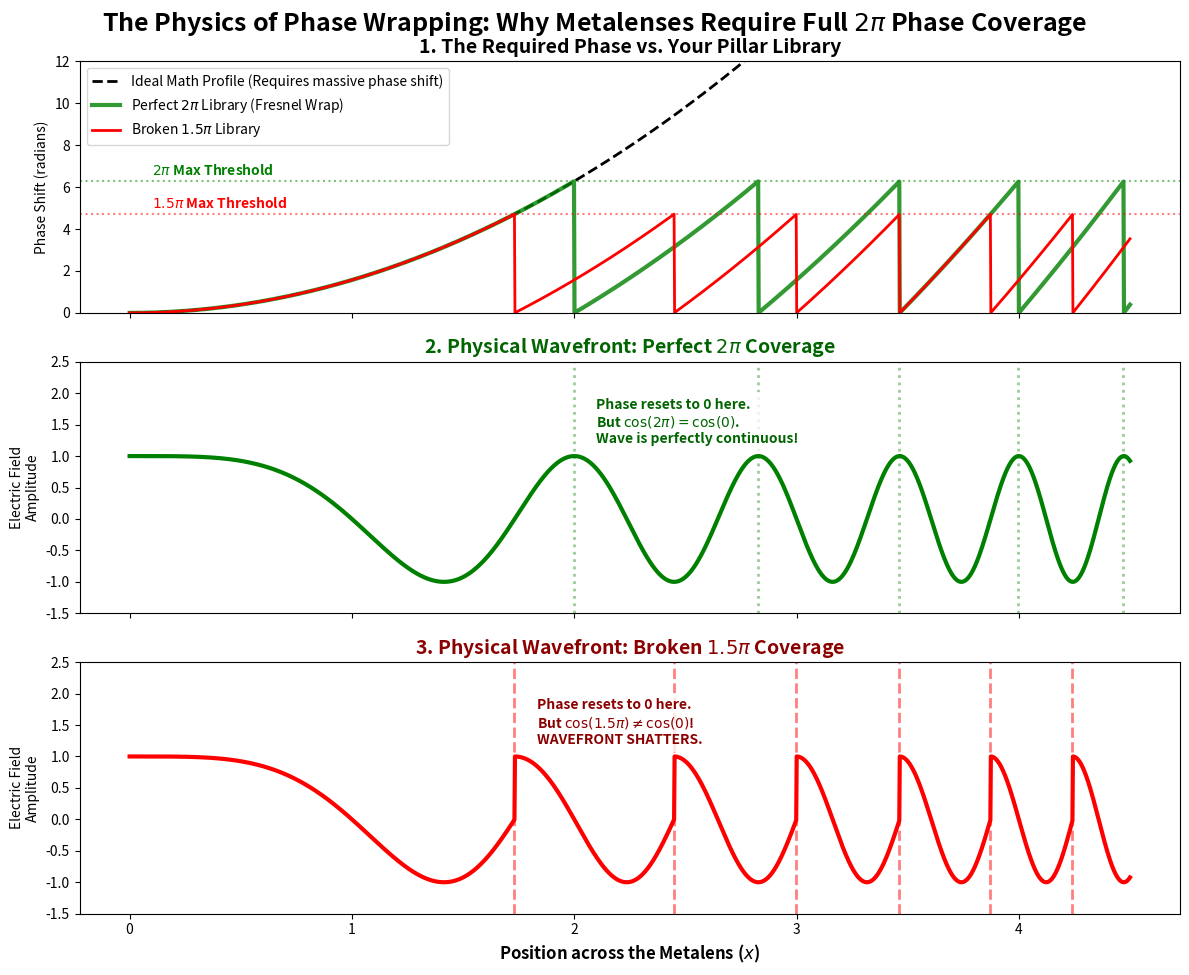

Recreate this plot in Python.
import numpy as np
import matplotlib.pyplot as plt

# Spatial coordinates across the lens
x = np.linspace(0, 4.5, 2000)

# 1. Target Continuous Phase (A quadratic ramp mimicking a focusing lens)
target_phase = 0.5 * x**2 * np.pi 

# 2. Perfect 2-Pi Wrapping
wrapped_2pi = target_phase % (2 * np.pi)

# 3. Imperfect 1.5-Pi Wrapping (Your pillar library maxes out at 1.5pi)
wrapped_15pi = target_phase % (1.5 * np.pi)

fig, axs = plt.subplots(3, 1, figsize=(12, 10), sharex=True)

# ==========================================
# Panel 1: The Phase Maps
# ==========================================
axs[0].plot(x, target_phase, 'k--', lw=2, label="Ideal Math Profile (Requires massive phase shift)")
axs[0].plot(x, wrapped_2pi, 'g-', lw=3, alpha=0.8, label="Perfect $2\pi$ Library (Fresnel Wrap)")
axs[0].plot(x, wrapped_15pi, 'r-', lw=2, label="Broken $1.5\pi$ Library")
axs[0].set_title("1. The Required Phase vs. Your Pillar Library", fontsize=14, fontweight='bold')
axs[0].set_ylabel("Phase Shift (radians)")

# Highlight the max thresholds
axs[0].axhline(2*np.pi, color='green', linestyle=':', alpha=0.5)
axs[0].text(0.1, 2*np.pi + 0.3, "$2\pi$ Max Threshold", color='green', fontweight='bold')
axs[0].axhline(1.5*np.pi, color='red', linestyle=':', alpha=0.5)
axs[0].text(0.1, 1.5*np.pi + 0.3, "$1.5\pi$ Max Threshold", color='red', fontweight='bold')

axs[0].legend(loc='upper left')
axs[0].set_ylim(0, 12)

# ==========================================
# Panel 2: The Wavefront for 2-Pi (Continuous)
# ==========================================
# Snapshot of the physical electric field wave: cos(phase)
wave_2pi = np.cos(wrapped_2pi)
axs[1].plot(x, wave_2pi, 'g-', lw=3)
axs[1].set_title("2. Physical Wavefront: Perfect $2\pi$ Coverage", fontsize=14, fontweight='bold', color='darkgreen')
axs[1].set_ylabel("Electric Field\nAmplitude")

# Annotate the reset points
jump_idx_2pi = np.where(np.abs(np.diff(wrapped_2pi)) > 5)[0]
for idx in jump_idx_2pi:
    axs[1].axvline(x[idx], color='green', linestyle=':', lw=2, alpha=0.4)
    
if len(jump_idx_2pi) > 0:
    axs[1].text(x[jump_idx_2pi[0]] + 0.1, 1.2, 
                "Phase resets to 0 here.\nBut $\cos(2\pi) = \cos(0)$.\nWave is perfectly continuous!", 
                color='darkgreen', fontweight='bold', bbox=dict(facecolor='white', alpha=0.8, edgecolor='none'))

axs[1].set_ylim(-1.5, 2.5)

# ==========================================
# Panel 3: The Wavefront for 1.5-Pi (Discontinuous)
# ==========================================
# Snapshot of the broken wave: cos(broken_phase)
wave_15pi = np.cos(wrapped_15pi)
axs[2].plot(x, wave_15pi, 'r-', lw=3)
axs[2].set_title("3. Physical Wavefront: Broken $1.5\pi$ Coverage", fontsize=14, fontweight='bold', color='darkred')
axs[2].set_ylabel("Electric Field\nAmplitude")
axs[2].set_xlabel("Position across the Metalens ($x$)", fontsize=12, fontweight='bold')

# Annotate the broken reset points
jump_idx_15pi = np.where(np.abs(np.diff(wrapped_15pi)) > 3)[0]
for idx in jump_idx_15pi:
    axs[2].axvline(x[idx], color='red', linestyle='--', lw=2, alpha=0.5)
    
if len(jump_idx_15pi) > 0:
    axs[2].text(x[jump_idx_15pi[0]] + 0.1, 1.2, 
                "Phase resets to 0 here.\nBut $\cos(1.5\pi) \\neq \cos(0)$!\nWAVEFRONT SHATTERS.", 
                color='darkred', fontweight='bold', bbox=dict(facecolor='white', alpha=0.8, edgecolor='none'))

axs[2].set_ylim(-1.5, 2.5)

plt.suptitle("The Physics of Phase Wrapping: Why Metalenses Require Full $2\pi$ Phase Coverage", fontsize=18, fontweight='bold', y=0.97)
plt.tight_layout()
plt.show()
